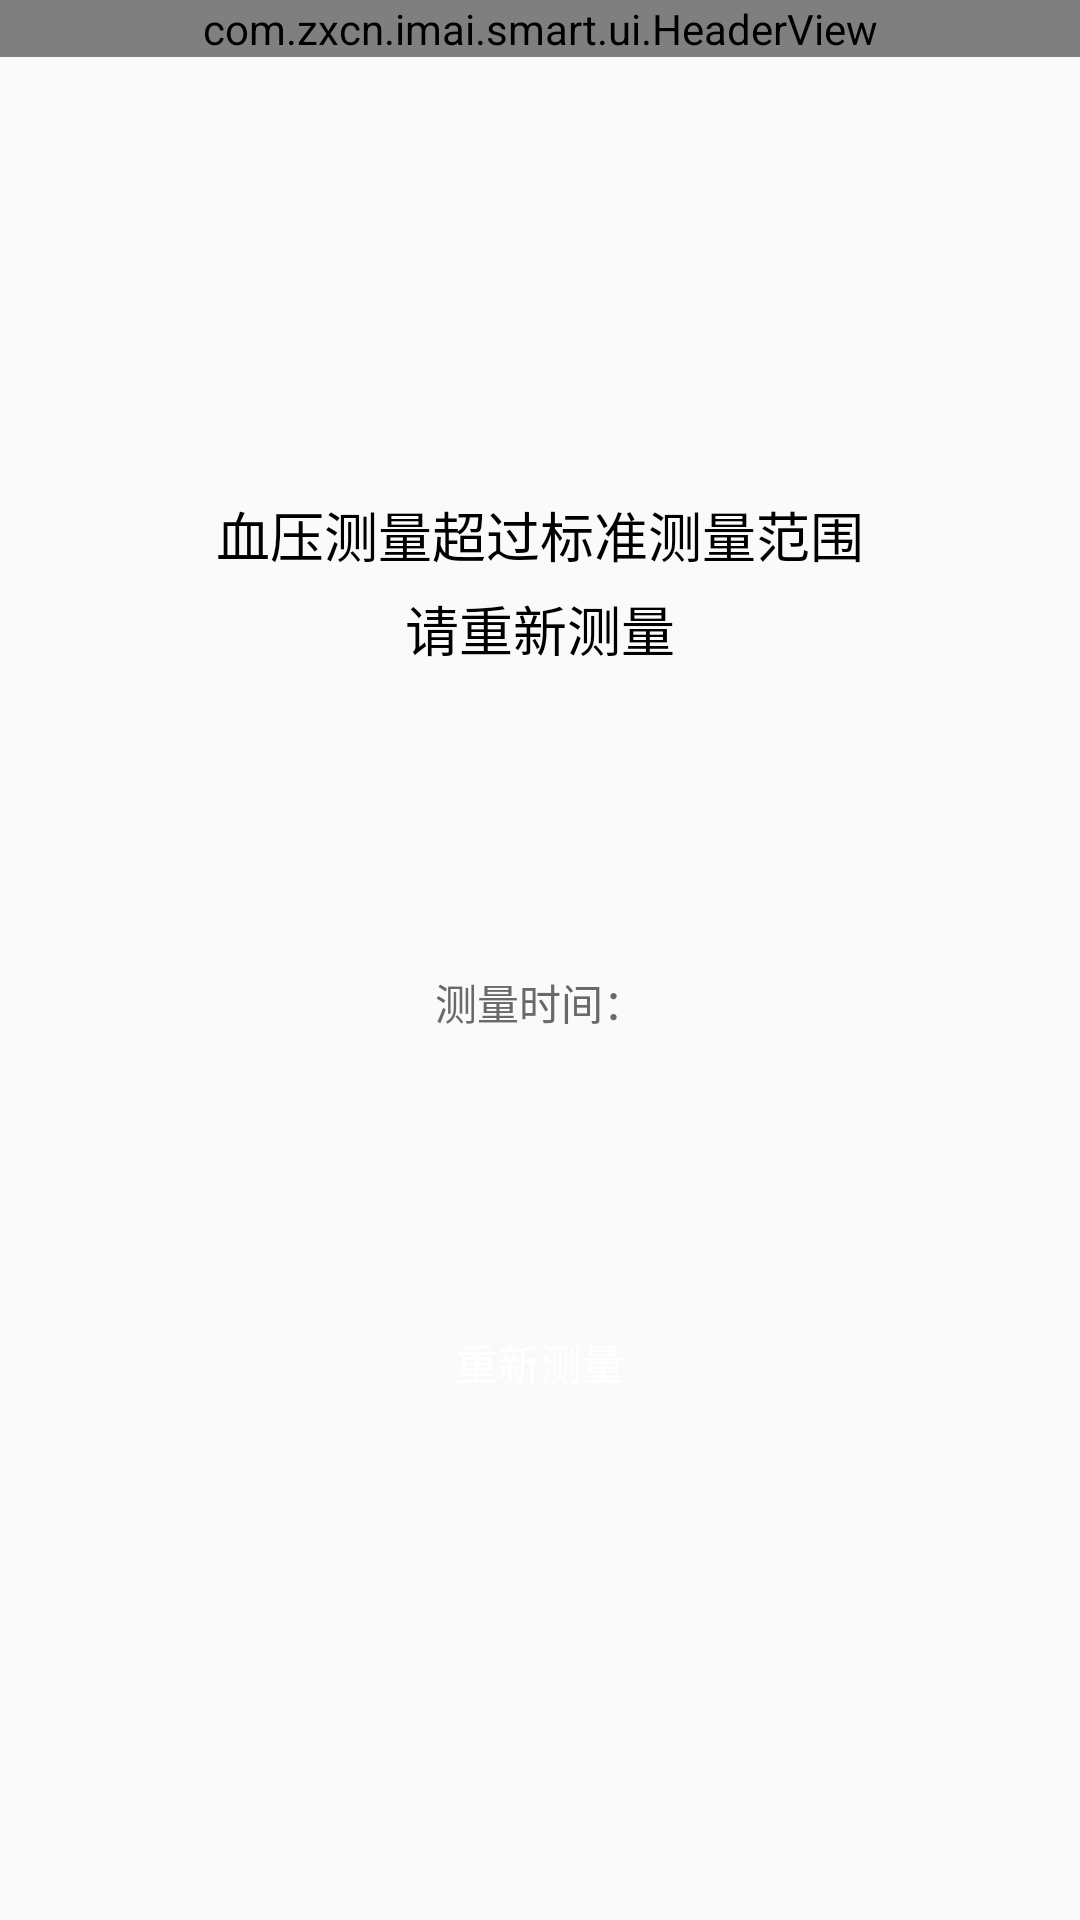

Here is an Android app screen rendered from its layout file. Give the layout XML and the strings, colors and styles it references.
<!-- AndroidManifest.xml: application theme AppTheme -->
<!-- res/layout/activity_measure_err.xml -->
<?xml version="1.0" encoding="utf-8"?>
<LinearLayout xmlns:android="http://schemas.android.com/apk/res/android"
    xmlns:app="http://schemas.android.com/apk/res-auto"
    android:layout_width="match_parent"
    android:layout_height="match_parent"
    android:orientation="vertical">

    <com.zxcn.imai.smart.ui.HeaderView
        android:id="@+id/headerView"
        android:layout_width="match_parent"
        android:layout_height="wrap_content"
        app:titleText="@string/title_measure_result" />

    <LinearLayout
        android:layout_width="match_parent"
        android:layout_height="300dp"
        android:layout_marginLeft="@dimen/measure_result_data_left_margin"
        android:layout_marginRight="@dimen/measure_result_data_left_margin"
        android:layout_marginTop="@dimen/measure_result_data_top_margin"
        android:background="@drawable/measure_result_card"
        android:orientation="vertical">

        <TextView
            android:id="@+id/result_err"
            android:layout_width="match_parent"
            android:layout_height="250dp"
            android:gravity="center"
            android:lineSpacingExtra="5dp"
            android:maxLines="2"
            android:paddingEnd="30dp"
            android:paddingStart="30dp"
            android:text="@string/result_err"
            android:textColor="@color/font_black"
            android:textSize="18sp" />

        <TextView
            android:id="@+id/result_errTime"
            android:layout_width="match_parent"
            android:layout_height="30dp"
            android:gravity="center"
            android:text="@string/label_measure_time"
            android:textColor="@color/font_label"
            android:textSize="14sp" />
    </LinearLayout>
    <Button
        android:id="@+id/result_errStart"
        style="@style/BlueBtn"
        android:text="@string/result_errStart"
        android:layout_margin="60dp"
        android:layout_height="50dp"/>
</LinearLayout>
<!-- resources referenced by this layout -->
<resources>
  <color name="font_black">#000000</color>
  <color name="font_label">#696969</color>
  <dimen name="measure_result_data_left_margin">20dp</dimen>
  <dimen name="measure_result_data_top_margin">50dp</dimen>
  <string name="label_measure_time">测量时间：</string>
  <string name="result_err">血压测量超过标准测量范围\n请重新测量</string>
  <string name="result_errStart">重新测量</string>
  <string name="title_measure_result">测量结果</string>
  <style name="BlueBtn">
          <item name="android:layout_width">match_parent</item>
          <item name="android:layout_height">@dimen/btn_height</item>
          <item name="android:background">@drawable/shape_blue_corner</item>
          <item name="android:textColor">@android:color/white</item>
          <item name="android:gravity">center</item>
      </style>
  <style name="AppTheme" parent="AppBaseTheme">
      </style>
  <dimen name="btn_height">40dp</dimen>
  <style name="AppBaseTheme" parent="Theme.AppCompat.Light.DarkActionBar">
          
          <item name="colorPrimary">@color/colorPrimary</item>
          <item name="colorPrimaryDark">@color/colorPrimaryDark</item>
          <item name="colorAccent">@color/colorAccent</item>
          <item name="windowNoTitle">true</item>
          <item name="android:windowNoTitle">true</item>
      </style>
  <color name="colorPrimary">#6684f0</color>
  <color name="colorPrimaryDark">#6684f0</color>
  <color name="colorAccent">#FF4081</color>
</resources>
